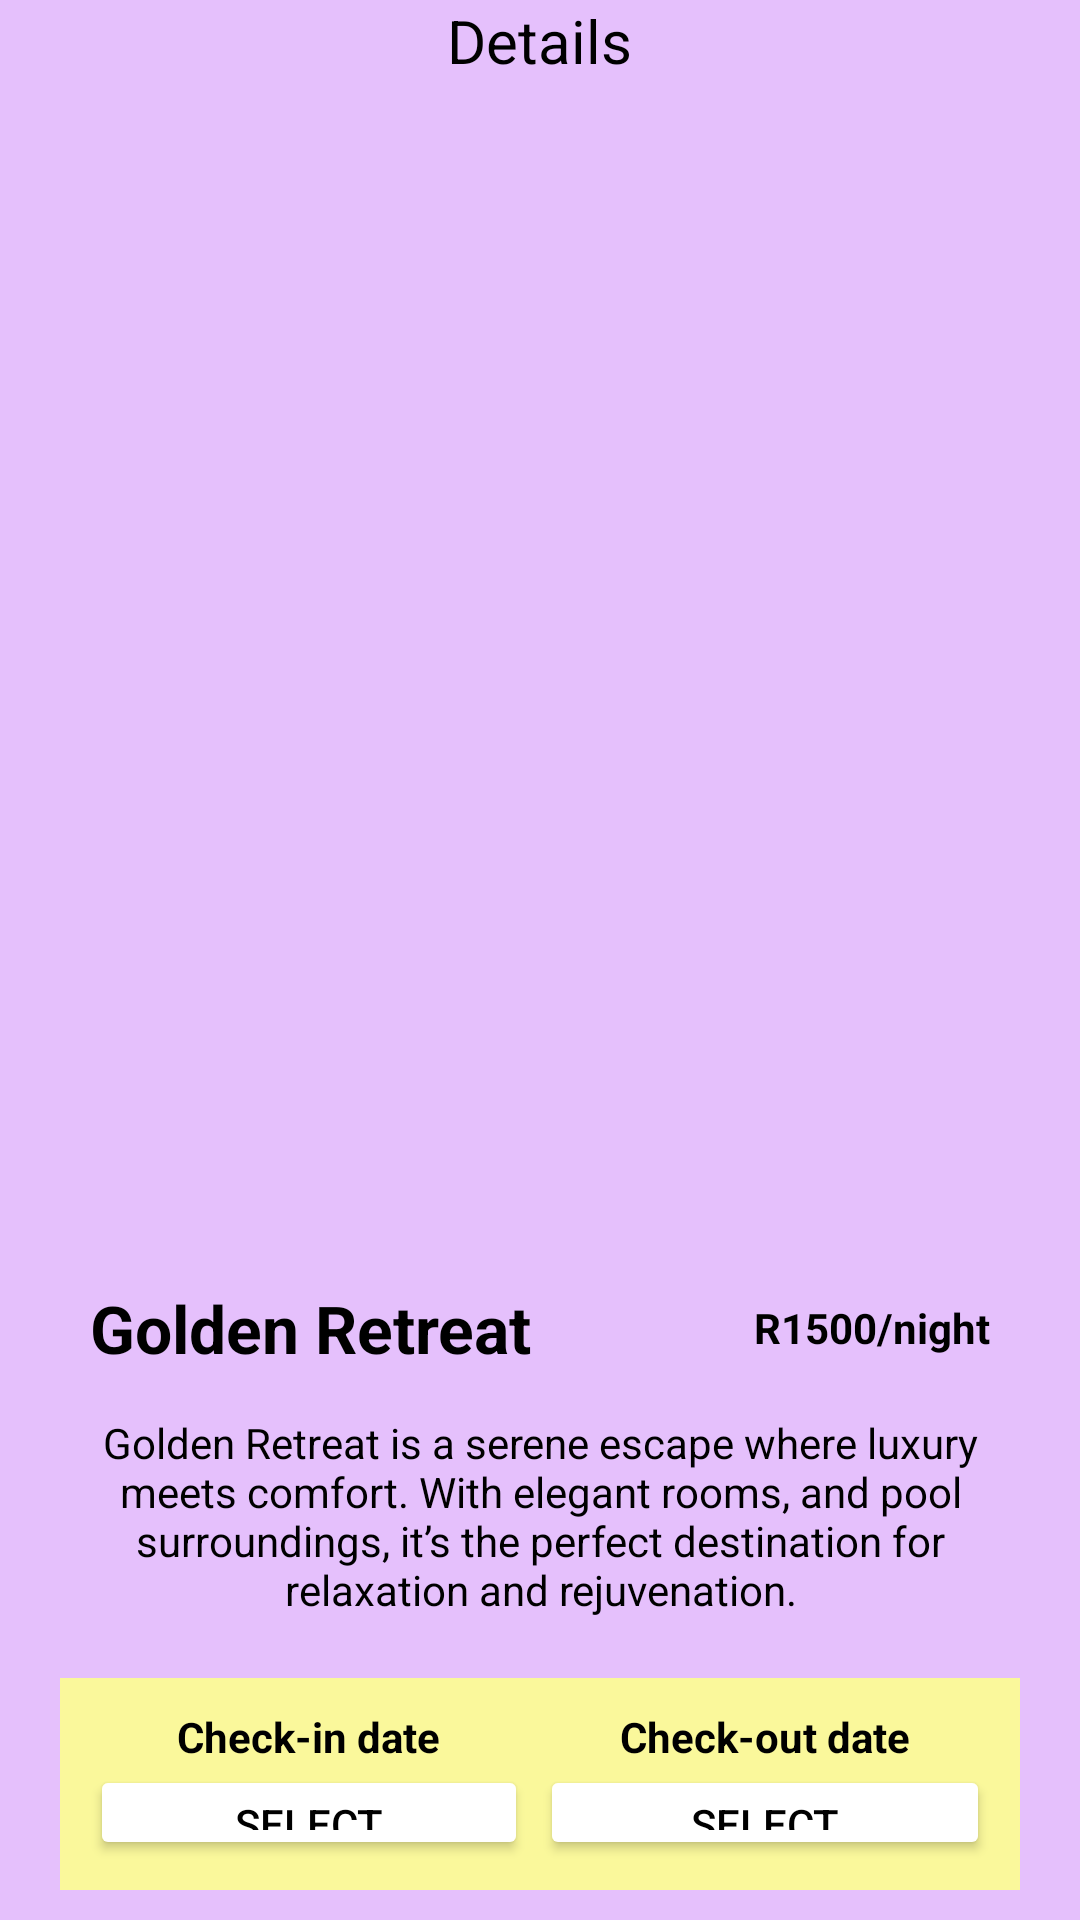

Produce the Android XML layout that renders to this screen, including the resource entries it uses.
<!-- AndroidManifest.xml: application theme Theme.HotelBookingSystem -->
<!-- res/layout/activity_golden_retreat.xml -->
<?xml version="1.0" encoding="utf-8"?>
<LinearLayout xmlns:android="http://schemas.android.com/apk/res/android"
    xmlns:app="http://schemas.android.com/apk/res-auto"
    android:id="@+id/main"
    android:layout_width="match_parent"
    android:layout_height="match_parent"
    android:background="#e5c0fc">

    <LinearLayout
        android:layout_width="match_parent"
        android:layout_height="wrap_content"
        android:layout_gravity="center"
        android:orientation="vertical"
        android:paddingHorizontal="10dp">

        <TextView
            android:id="@+id/txtDetailsTitle"
            android:layout_width="wrap_content"
            android:layout_height="wrap_content"
            android:layout_gravity="center_horizontal"
            android:text="@string/txtDetailTitle"
            android:textColor="@color/black"
            android:textSize="20sp" />

        <LinearLayout
            android:layout_width="match_parent"
            android:layout_height="wrap_content"
            android:orientation="vertical"
            android:padding="10dp">

            <ImageView
                android:id="@+id/img1"
                android:layout_width="match_parent"
                android:layout_height="192dp"
                android:layout_marginTop="8dp"
                android:scaleType="centerCrop"
                android:src="@drawable/golden_retreat" />

            <ImageView
                android:id="@+id/img2"
                android:layout_width="match_parent"
                android:layout_height="163dp"
                android:layout_marginTop="8dp"
                android:scaleType="centerCrop"
                android:src="@drawable/goldenretreat_room" />

            <LinearLayout
                android:layout_width="match_parent"
                android:layout_height="wrap_content"
                android:orientation="horizontal"
                android:paddingTop="10dp">

                <TextView
                    android:id="@+id/txtHotel1"
                    android:layout_width="0dp"
                    android:layout_height="wrap_content"
                    android:layout_weight="1"
                    android:padding="10dp"
                    android:text="@string/txtHotel1"
                    android:textAlignment="viewStart"
                    android:textColor="@color/black"
                    android:textSize="22sp"
                    android:textStyle="bold" />

                <TextView
                    android:id="@+id/txtPrice"
                    android:layout_width="wrap_content"
                    android:layout_height="wrap_content"
                    android:layout_gravity="center_vertical"
                    android:paddingEnd="10dp"
                    android:text="@string/txtGoldenPrice"
                    android:textColor="@color/black"
                    android:textStyle="bold" />
            </LinearLayout>

            <TextView
                android:id="@+id/txtDescription"
                android:layout_width="match_parent"
                android:layout_height="wrap_content"
                android:layout_marginTop="4dp"
                android:paddingBottom="20dp"
                android:text="@string/txttext1"
                android:textAlignment="center"
                android:textColor="@color/black"
                android:textSize="14sp" />

            
            <LinearLayout
                android:layout_width="match_parent"
                android:layout_height="wrap_content"
                android:background="#faf89b"
                android:orientation="horizontal"
                android:padding="10dp">



                
                <LinearLayout
                    android:layout_width="0dp"
                    android:layout_height="wrap_content"
                    android:layout_weight="1"
                    android:orientation="vertical"
                    android:paddingEnd="4dp">


                    <TextView
                        android:id="@+id/txtCheckin"
                        android:layout_width="wrap_content"
                        android:layout_height="wrap_content"
                        android:layout_gravity="center"
                        android:text="@string/lblCheckin"
                        android:textColor="#000000"
                        android:textStyle="bold" />

                    <Button
                        android:id="@+id/btnCheckIn"
                        android:layout_width="match_parent"
                        android:layout_height="wrap_content"
                        android:backgroundTint="@color/white"
                        android:text="Select"
                        android:textColor="#000000" />
                </LinearLayout>

                
                <LinearLayout
                    android:layout_width="0dp"
                    android:layout_height="wrap_content"
                    android:layout_weight="1"
                    android:orientation="vertical">

                    <TextView
                        android:id="@+id/txtCheckOut"
                        android:layout_width="wrap_content"
                        android:layout_height="wrap_content"
                        android:layout_gravity="center"
                        android:text="@string/lblCheckOut"
                        android:textColor="#000000"
                        android:textStyle="bold" />

                    <Button
                        android:id="@+id/btnCheckOut"
                        android:layout_width="match_parent"
                        android:layout_height="wrap_content"
                        android:backgroundTint="@color/white"
                        android:text="Select"
                        android:textColor="#000000" />

                </LinearLayout>

            </LinearLayout>


            <Button
                android:id="@+id/btnBooking"
                android:layout_width="match_parent"
                android:layout_height="wrap_content"
                android:layout_marginTop="16dp"
                android:text="@string/btnBooking"
                android:textColor="#FFFFFF" />

        </LinearLayout>
    </LinearLayout>
</LinearLayout>
<!-- resources referenced by this layout -->
<resources>
  <string name="btnBooking">Make a Booking</string>
  <string name="lblCheckOut">Check-out date</string>
  <string name="lblCheckin">Check-in date</string>
  <string name="txtDetailTitle">Details</string>
  <string name="txtGoldenPrice">R1500/night</string>
  <string name="txtHotel1">Golden Retreat</string>
  <string name="txttext1">Golden Retreat is a serene escape where
          luxury meets comfort. With elegant rooms, and pool surroundings,
          it’s the perfect destination for relaxation and rejuvenation.
      </string>
  <style name="Theme.HotelBookingSystem" parent="Base.Theme.HotelBookingSystem" />
  <style name="Base.Theme.HotelBookingSystem" parent="Theme.Material3.DayNight.NoActionBar">
          
          
      </style>
  <!-- not gathered from this repository: default colours our renderer supplied (Android Studio template values) -->
  <color name="black">#FF000000</color>
  <color name="white">#FFFFFFFF</color>
</resources>
